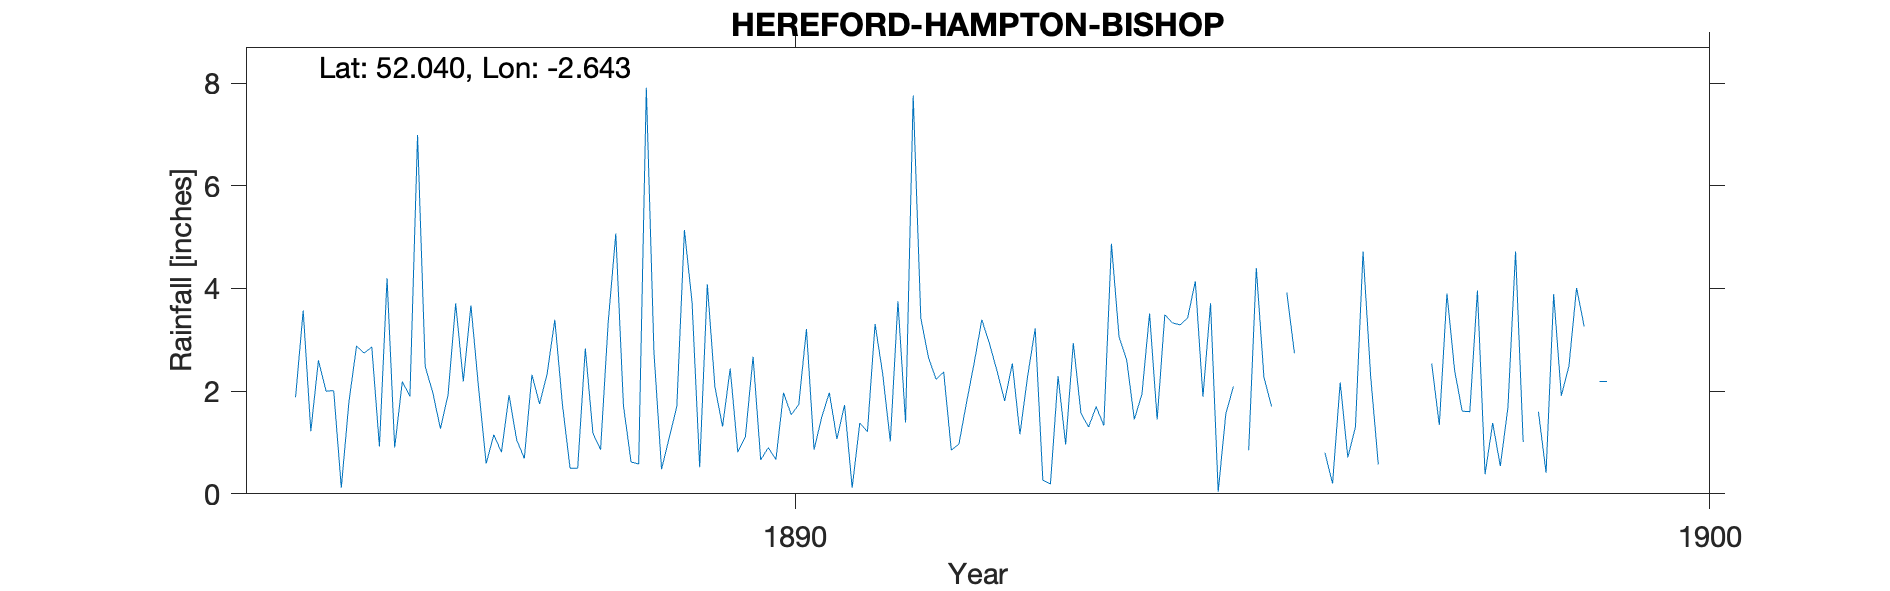

Data behind this chart, as committed beside it:
HEREFORD (HAMPTON BISHOP), , , , , , , , , , , , , , , , , , , , 
Grid ref, SO559382, Long, -2.643, Lat, 52.04, Elevation, 148, ft, , , , , , , , , , , , 
Station no, RR4671, , , , , , , , , , , , , , , , , , , 
, 1880, 1881, 1882, 1883, 1884, 1885, 1886, 1887, 1888, 1889, 1890, 1891, 1892, 1893, 1894, 1895, 1896, 1897, 1898, 1899
January, , , , , , 1.88, 4.2, 2.07, 0.5, 0.48, 2.67, 1.73, 2.23, 2.28, 3.06, 3.71, , , 0.38, 4.01
February, , , , , , 3.57, 0.9, 0.59, 0.5, 1.09, 0.66, 0.12, 2.37, 3.22, 2.61, 0.04, , , 1.38, 3.26
March, , , , , , 1.22, 2.19, 1.15, 2.83, 1.7, 0.9, 1.38, 0.85, 0.27, 1.45, 1.56, , , 0.54, 
April, , , , , , 2.6, 1.9, 0.81, 1.18, 5.14, 0.67, 1.21, 0.97, 0.19, 1.94, 2.09, 0.8, , 1.68, 2.19
May, , , , , , 2, 6.99, 1.92, 0.86, 3.73, 1.97, 3.31, 1.78, 2.29, 3.51, , 0.2, , 4.72, 2.19
June, , , , , , 2.01, 2.48, 1.05, 3.34, 0.52, 1.54, 2.34, 2.55, 0.96, 1.45, 0.85, 2.17, 2.54, 1.01, 
July, , , , , , 0.12, 1.97, 0.69, 5.07, 4.08, 1.74, 1.02, 3.39, 2.94, 3.49, 4.4, 0.71, 1.34, , 
August, , , , , , 1.79, 1.27, 2.32, 1.72, 2.08, 3.21, 3.75, 2.93, 1.57, 3.33, 2.27, 1.3, 3.9, 1.6, 
September, , , , , , 2.88, 1.93, 1.75, 0.62, 1.31, 0.86, 1.39, 2.39, 1.3, 3.29, 1.7, 4.72, 2.41, 0.41, 
October, , , , , , 2.74, 3.71, 2.34, 0.58, 2.44, 1.49, 7.76, 1.81, 1.7, 3.43, , 2.28, 1.61, 3.89, 
November, , , , , , 2.86, 2.19, 3.39, 7.91, 0.81, 1.97, 3.42, 2.54, 1.33, 4.14, 3.92, 0.57, 1.6, 1.91, 
December, , , , , , 0.92, 3.67, 1.74, 2.76, 1.12, 1.07, 2.66, 1.16, 4.87, 1.89, 2.74, , 3.96, 2.49, 
Total, , , , , , 24.59, 33.4, 19.82, 27.87, 24.5, 18.75, 30.09, 24.97, 22.92, 33.59, , , , , 
1870s at The Elms; house marked on 6" OS…, , , , , , , , , , , , , , , , , , , , 
